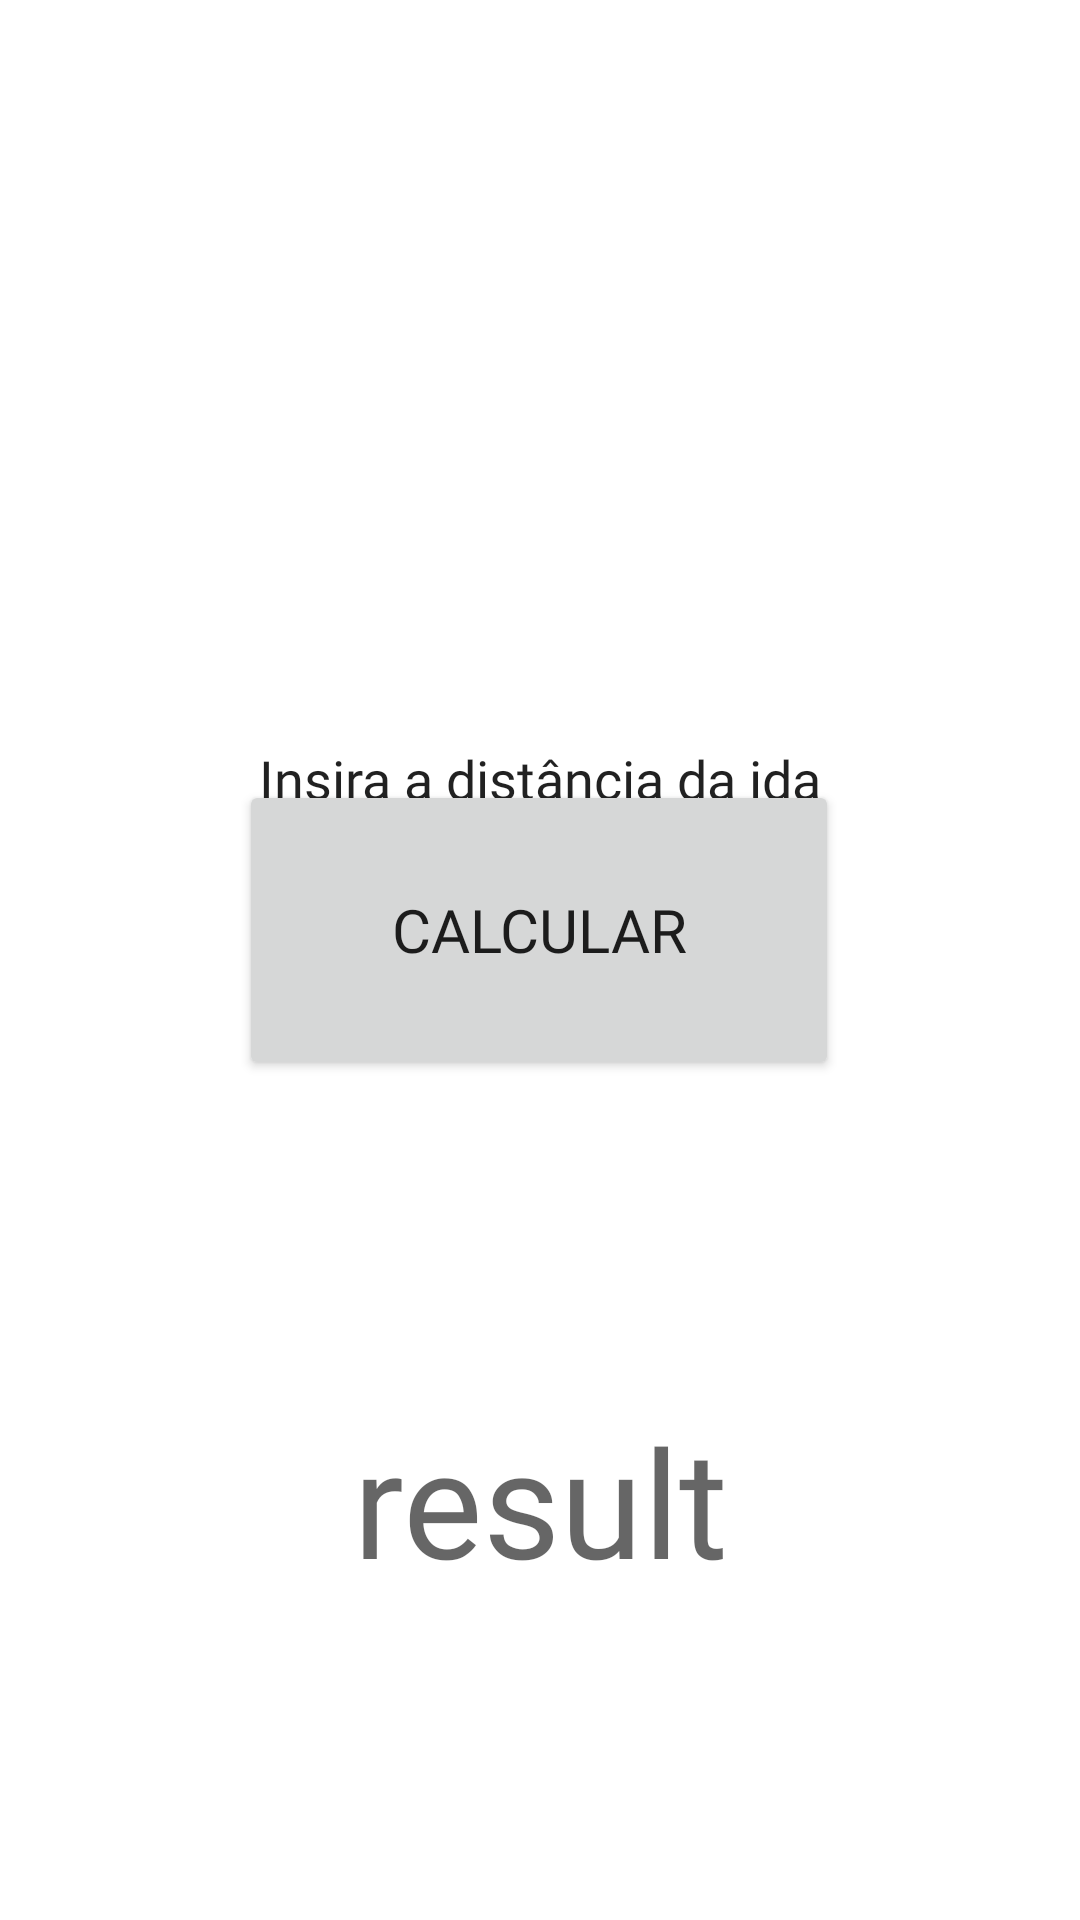

The Android layout XML behind this screen, and the referenced resources:
<!-- AndroidManifest.xml: application theme Theme.FácilCombustível -->
<!-- res/layout/activity_distancia.xml -->
<?xml version="1.0" encoding="utf-8"?>
<androidx.constraintlayout.widget.ConstraintLayout xmlns:android="http://schemas.android.com/apk/res/android"
    xmlns:app="http://schemas.android.com/apk/res-auto"
    xmlns:tools="http://schemas.android.com/tools"
    android:layout_width="match_parent"
    android:layout_height="match_parent"
    tools:context=".DistanciaActivity">


    <Button
        android:id="@+id/btCalcular"
        android:layout_width="200dp"
        android:layout_height="100dp"
        android:layout_marginBottom="280dp"
        android:fontFamily="@font/antic"
        android:text="@string/bootonMain"
        android:textSize="20sp"
        app:layout_constraintBottom_toBottomOf="parent"
        app:layout_constraintEnd_toEndOf="parent"
        app:layout_constraintHorizontal_bias="0.497"
        app:layout_constraintStart_toStartOf="parent" />

    <EditText
        android:id="@+id/rvDistanciaIda"
        android:layout_width="200sp"
        android:layout_height="100sp"
        android:layout_marginTop="208dp"
        android:fontFamily="@font/antic"
        android:gravity="center"
        android:text="@string/distancia1"
        app:layout_constraintEnd_toEndOf="@+id/btCalcular"
        app:layout_constraintHorizontal_bias="0.0"
        app:layout_constraintStart_toStartOf="@id/btCalcular"
        app:layout_constraintTop_toTopOf="parent"
        tools:ignore="MissingConstraints" />

    <ImageView
        android:id="@+id/imageView3"
        android:layout_width="92dp"
        android:layout_height="74dp"
        app:layout_constraintEnd_toEndOf="parent"
        app:layout_constraintHorizontal_bias="0.498"
        app:layout_constraintStart_toStartOf="parent"
        tools:ignore="MissingConstraints"
        tools:layout_editor_absoluteY="54dp"
        tools:srcCompat="@tools:sample/avatars" />

    <TextView
        android:id="@+id/textView2"
        android:layout_width="300sp"
        android:layout_height="200dp"
        android:fontFamily="@font/antic"
        android:gravity="center"
        android:hint="result"
        android:textSize="50sp"
        app:layout_constraintBottom_toBottomOf="parent"
        app:layout_constraintEnd_toEndOf="parent"
        app:layout_constraintStart_toStartOf="parent"
        app:layout_constraintTop_toBottomOf="@+id/btCalcular" />

</androidx.constraintlayout.widget.ConstraintLayout>
<!-- resources referenced by this layout -->
<resources>
  <string name="bootonMain">Calcular</string>
  <string name="distancia1">Insira a distância da ida</string>
  <style name="Theme.FácilCombustível" parent="Theme.MaterialComponents.DayNight.DarkActionBar">
          
          <item name="colorPrimary">@color/purple_500</item>
          <item name="colorPrimaryVariant">@color/purple_700</item>
          <item name="colorOnPrimary">@color/white</item>
          
          <item name="colorSecondary">@color/teal_200</item>
          <item name="colorSecondaryVariant">@color/teal_700</item>
          <item name="colorOnSecondary">@color/black</item>
          
          <item name="android:statusBarColor" tools:targetApi="l">?attr/colorPrimaryVariant</item>
          
      </style>
  <color name="purple_500">#FF6200EE</color>
  <color name="purple_700">#FF3700B3</color>
  <color name="white">#FFFFFFFF</color>
  <color name="teal_200">#FF03DAC5</color>
  <color name="teal_700">#FF018786</color>
  <color name="black">#FF000000</color>
</resources>
